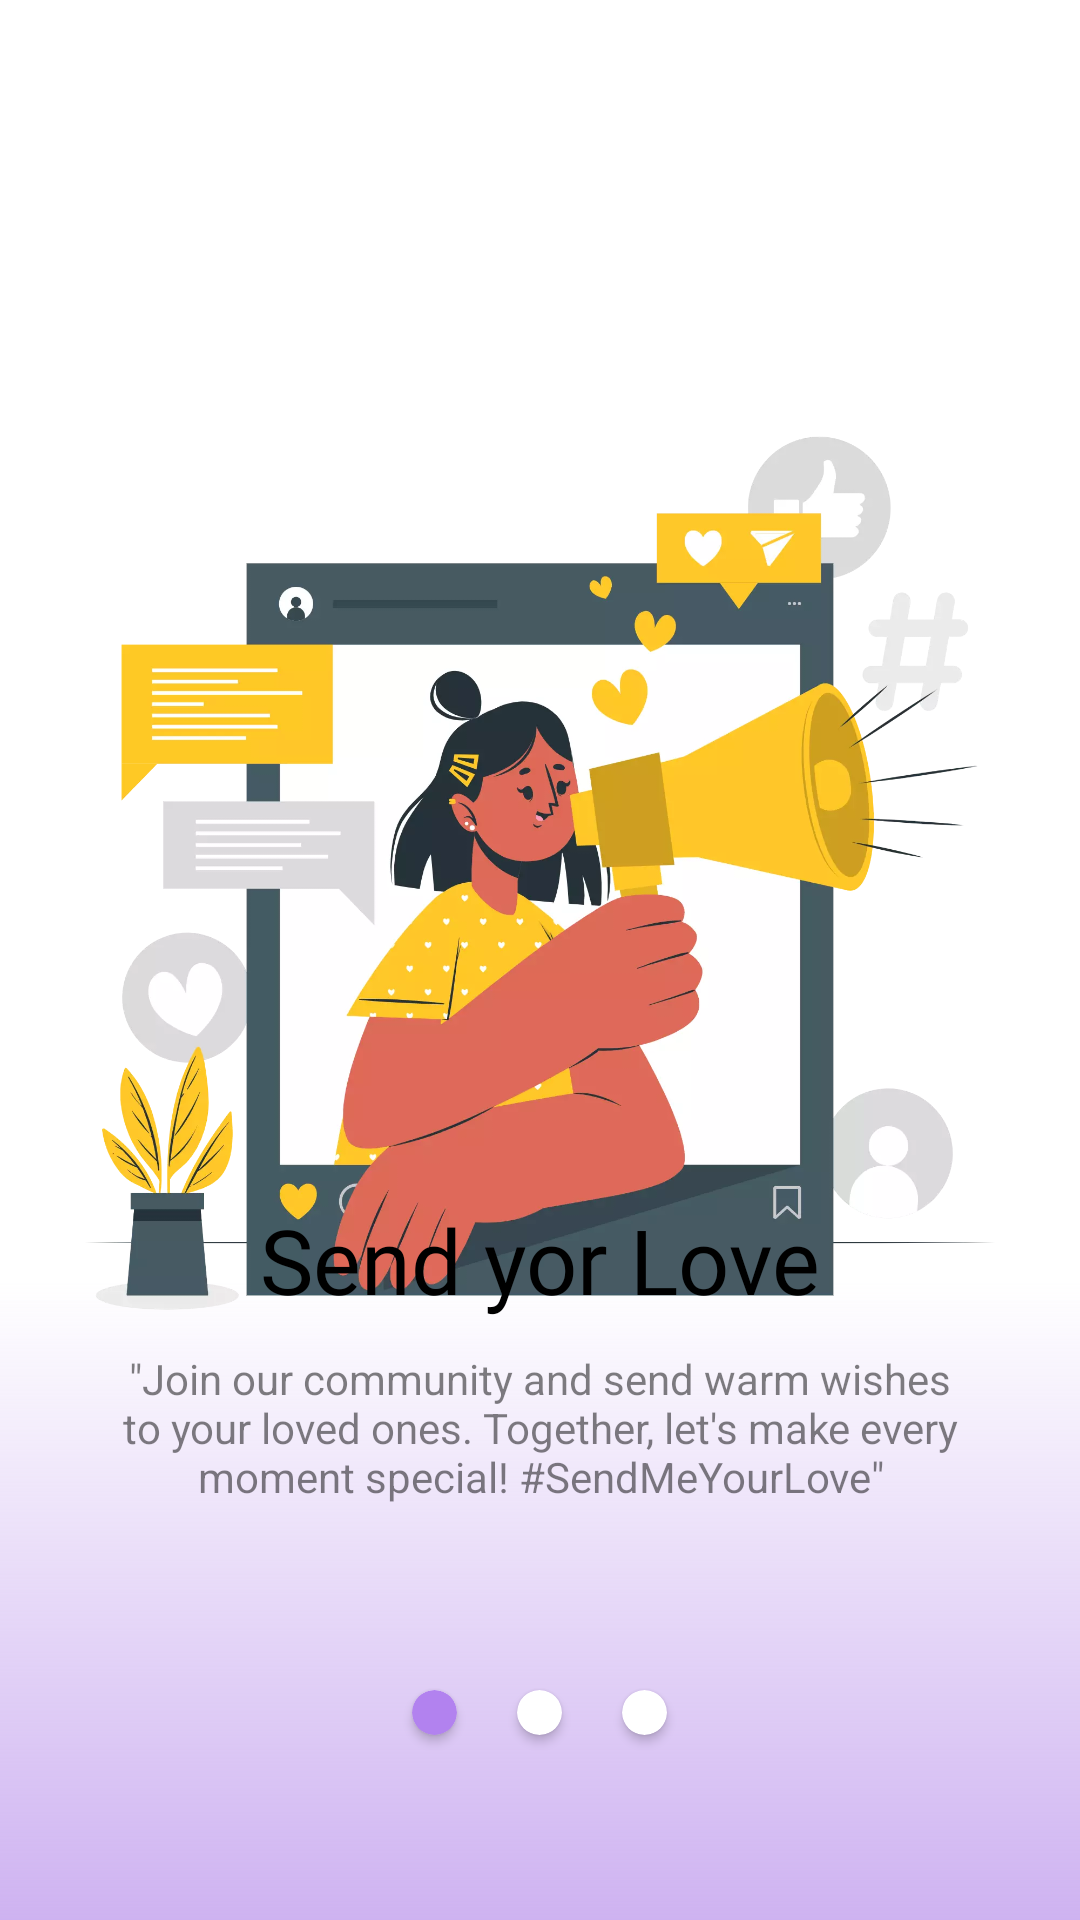

Here is an Android app screen rendered from its layout file. Give the layout XML and the strings, colors and styles it references.
<!-- AndroidManifest.xml: application theme Theme.SocialMedia20 -->
<!-- res/layout/fragment_first_screen.xml -->
<?xml version="1.0" encoding="utf-8"?>
<androidx.constraintlayout.widget.ConstraintLayout xmlns:android="http://schemas.android.com/apk/res/android"
    xmlns:app="http://schemas.android.com/apk/res-auto"
    xmlns:tools="http://schemas.android.com/tools"
    android:layout_width="match_parent"
    android:background="@drawable/screen_background"
    android:layout_height="match_parent"
    tools:context="Fragments.FirstScreen">

    <ImageView
        android:id="@+id/imageView"
        android:layout_width="wrap_content"
        android:layout_height="600dp"
        android:src="@drawable/anouncced"
        app:layout_constraintEnd_toEndOf="parent"
        app:layout_constraintStart_toStartOf="parent"
        app:layout_constraintTop_toTopOf="parent" />

    <TextView
        android:id="@+id/textView"
        android:layout_width="wrap_content"
        android:layout_height="wrap_content"
        android:layout_marginBottom="200dp"
        android:fontFamily="@font/aclonica"
        android:text="Send yor Love"
        android:textColor="@color/black"
        android:textSize="30sp"
        app:layout_constraintBottom_toBottomOf="parent"
        app:layout_constraintEnd_toEndOf="parent"
        app:layout_constraintStart_toStartOf="parent" />

    <TextView
        android:id="@+id/textView2"
        android:layout_width="0dp"
        android:layout_height="wrap_content"
        android:layout_marginStart="30dp"
        android:layout_marginTop="10dp"
        android:layout_marginEnd="30dp"
        android:alpha="0.5"
        android:text="&quot;Join our community and send warm wishes to your loved ones. Together, let's make every moment special! #SendMeYourLove&quot;"
        android:textAlignment="center"
        android:textColor="@color/black"
        app:layout_constraintEnd_toEndOf="parent"
        app:layout_constraintStart_toStartOf="parent"
        app:layout_constraintTop_toBottomOf="@+id/textView" />

    <LinearLayout
        android:layout_width="match_parent"
        android:layout_height="30dp"
        android:orientation="horizontal"
        android:gravity="center_horizontal"
        app:layout_constraintBottom_toBottomOf="parent"
        app:layout_constraintTop_toBottomOf="@+id/textView2">

        <androidx.cardview.widget.CardView
            android:layout_width="15dp"
            android:layout_height="15dp"
            app:cardCornerRadius="20dp"
            android:layout_gravity="center"
            app:cardBackgroundColor="#B282EF"
            android:layout_marginEnd="20dp"/>
        <androidx.cardview.widget.CardView
            android:layout_width="15dp"
            android:layout_height="15dp"
            app:cardCornerRadius="20dp"
            android:layout_gravity="center"
            android:layout_marginEnd="20dp"/>
        <androidx.cardview.widget.CardView
            android:layout_width="15dp"
            android:layout_height="15dp"
            app:cardCornerRadius="20dp"
            android:layout_gravity="center"/>
    </LinearLayout>

</androidx.constraintlayout.widget.ConstraintLayout>
<!-- resources referenced by this layout -->
<resources>
  <color name="black">#FF000000</color>
  <!-- drawable anouncced: webp bitmap (drawable, 79106 bytes) -->
  <!-- drawable screen_background: png bitmap (drawable, 14403 bytes) -->
  <style name="Theme.SocialMedia20" parent="Theme.MaterialComponents.DayNight.NoActionBar">
          
          <item name="colorPrimary">@color/purple_500</item>
          <item name="colorPrimaryVariant">@color/purple_700</item>
          <item name="colorOnPrimary">@color/white</item>
          
          <item name="colorSecondary">@color/teal_200</item>
          <item name="colorSecondaryVariant">@color/teal_700</item>
          <item name="colorOnSecondary">@color/black</item>
          
          <item name="android:statusBarColor">#FFFFFF</item>
          //For Status Bar Icons
          <item name="android:windowLightStatusBar">true</item>
  
          // ///     default splash screen hide make true
          <item name="android:windowIsTranslucent">false</item>
  
          <item name="android:actionButtonStyle">@style/ActionButton</item>
  
          
      </style>
  <color name="purple_500">#FF6200EE</color>
  <color name="purple_700">#FF3700B3</color>
  <color name="white">#FFFFFFFF</color>
  <color name="teal_200">#FF03DAC5</color>
  <color name="teal_700">#FF018786</color>
  <style name="ActionButton" parent="Widget.AppCompat.ActionButton">
          <item name="android:minWidth">0dp</item>
          <item name="android:paddingLeft">0dp</item>
          <item name="android:paddingRight">0dp</item>
          <item name="android:drawablePadding">-10dp</item>
      </style>
</resources>
